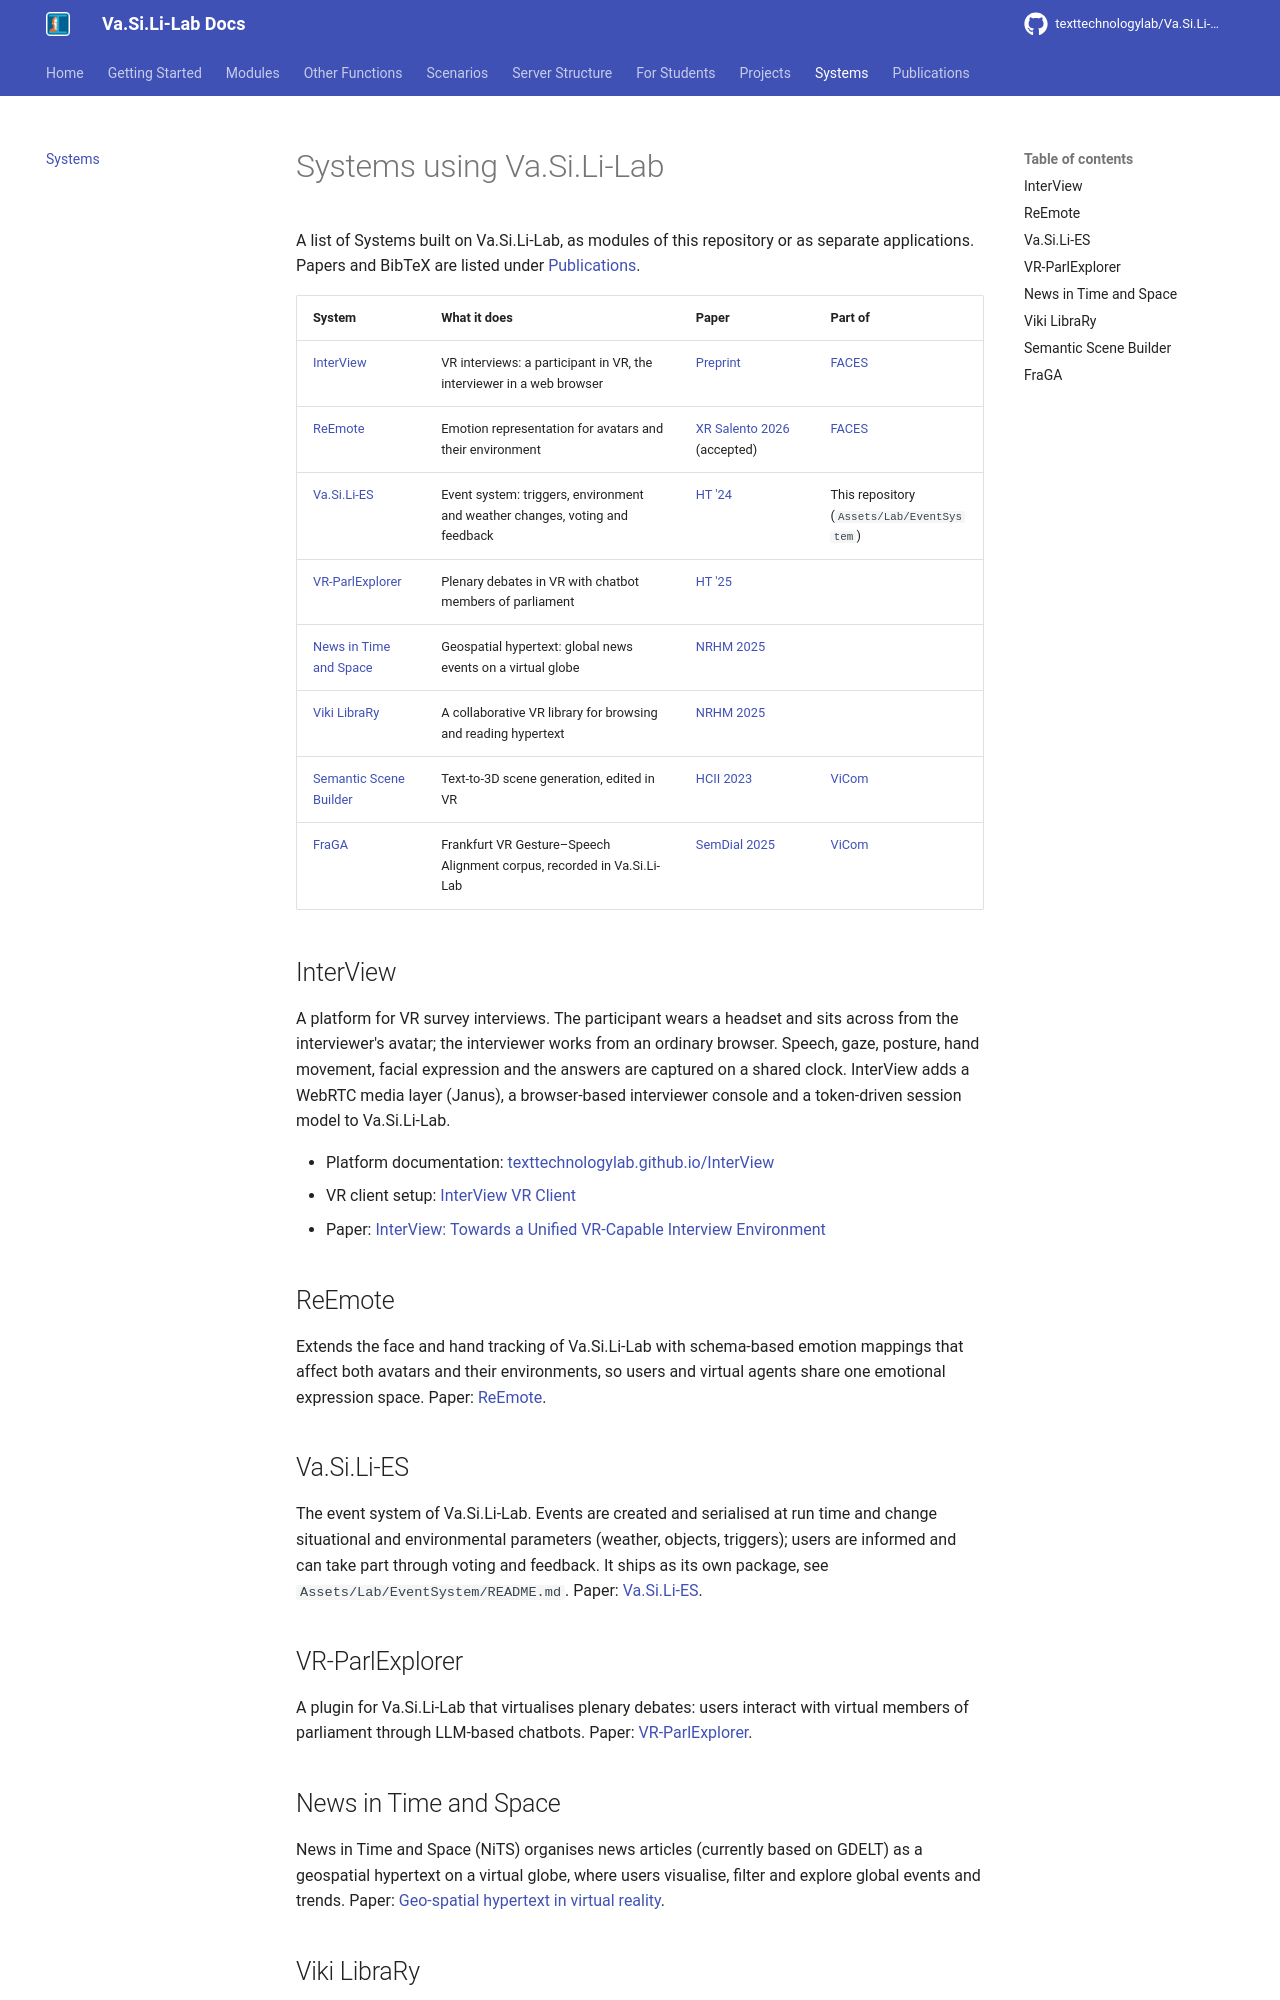

repository: texttechnologylab/Va.Si.Li-Lab · page: systems/index.html · generator: mkdocs

# Systems using Va.Si.Li-Lab

A list of Systems built on Va.Si.Li-Lab, as modules of this repository or as separate applications. Papers and BibTeX are listed
under [Publications](publications.md#systems-using-vasili-lab).

| System | What it does | Paper | Part of |
|---|---|---|---|
| [InterView](#interview) | VR interviews: a participant in VR, the interviewer in a web browser | [Preprint](https://doi.org/10.2139/ssrn.7459949) | [FACES](projects/faces.md) |
| [ReEmote](#reemote) | Emotion representation for avatars and their environment | [XR Salento 2026](publications.md#reemote) (accepted) | [FACES](projects/faces.md) |
| [Va.Si.Li-ES](#vasili-es) | Event system: triggers, environment and weather changes, voting and feedback | [HT '24](https://doi.org/10.1145/3648188.3675154) | This repository (`Assets/Lab/EventSystem`) |
| [VR-ParlExplorer](#vr-parlexplorer) | Plenary debates in VR with chatbot members of parliament | [HT '25](https://doi.org/10.1145/3720553.3746672) | |
| [News in Time and Space](#news-in-time-and-space) | Geospatial hypertext: global news events on a virtual globe | [NRHM 2025](https://doi.org/10.1080/13614568.2024.2383601) | |
| [Viki LibraRy](#viki-library) | A collaborative VR library for browsing and reading hypertext | [NRHM 2025](https://doi.org/10.1080/13614568.2024.2383581) | |
| [Semantic Scene Builder](#semantic-scene-builder) | Text-to-3D scene generation, edited in VR | [HCII 2023](https://doi.org/10.1007/978-3-031-35748-0_32) | [ViCom](projects/vicom.md) |
| [FraGA](#fraga) | Frankfurt VR Gesture–Speech Alignment corpus, recorded in Va.Si.Li-Lab | [SemDial 2025](http://semdial.org/anthology/Z25-Luecking_semdial_3316.pdf) | [ViCom](projects/vicom.md) |

## InterView

A platform for VR survey interviews. The participant wears a headset and sits across from the interviewer's avatar;
the interviewer works from an ordinary browser. Speech, gaze, posture, hand movement, facial expression and the answers
are captured on a shared clock. InterView adds a WebRTC media layer (Janus), a browser-based interviewer console and a
token-driven session model to Va.Si.Li-Lab.

- Platform documentation: [texttechnologylab.github.io/InterView](https://texttechnologylab.github.io/InterView/)
- VR client setup: [InterView VR Client](getting_started/interview_client.md)
- Paper: [InterView: Towards a Unified VR-Capable Interview Environment](publications.md#interview)

## ReEmote

Extends the face and hand tracking of Va.Si.Li-Lab with schema-based emotion mappings that affect both avatars and
their environments, so users and virtual agents share one emotional expression space.
Paper: [ReEmote](publications.md#reemote).

## Va.Si.Li-ES

The event system of Va.Si.Li-Lab. Events are created and serialised at run time and change situational and
environmental parameters (weather, objects, triggers); users are informed and can take part through voting and
feedback. It ships as its own package, see `Assets/Lab/EventSystem/README.md`.
Paper: [Va.Si.Li-ES](publications.md#vasili-es).

## VR-ParlExplorer

A plugin for Va.Si.Li-Lab that virtualises plenary debates: users interact with virtual members of parliament through
LLM-based chatbots. Paper: [VR-ParlExplorer](publications.md#vr-parlexplorer).
